Labelled photos from "dataset", an image-classification folder in devaldicaliesta/Date-palm-type-classification. The possible labels are: masyihia date palm, sequee date palm, sequeeiraq date palm, shagra date palm, skari date palm, skri date palm.

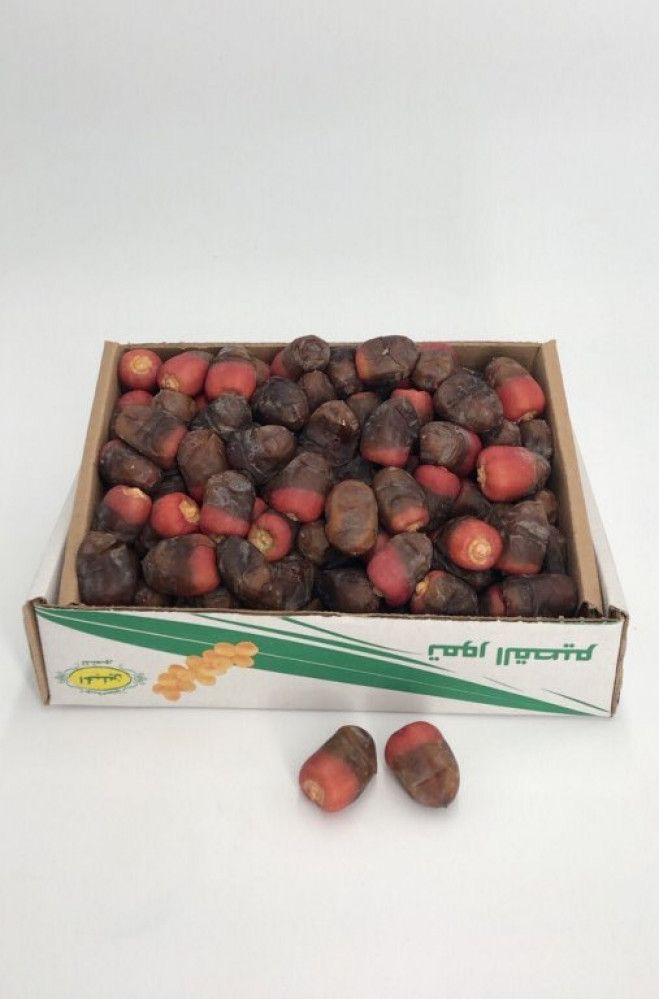
Label: shagra date palm

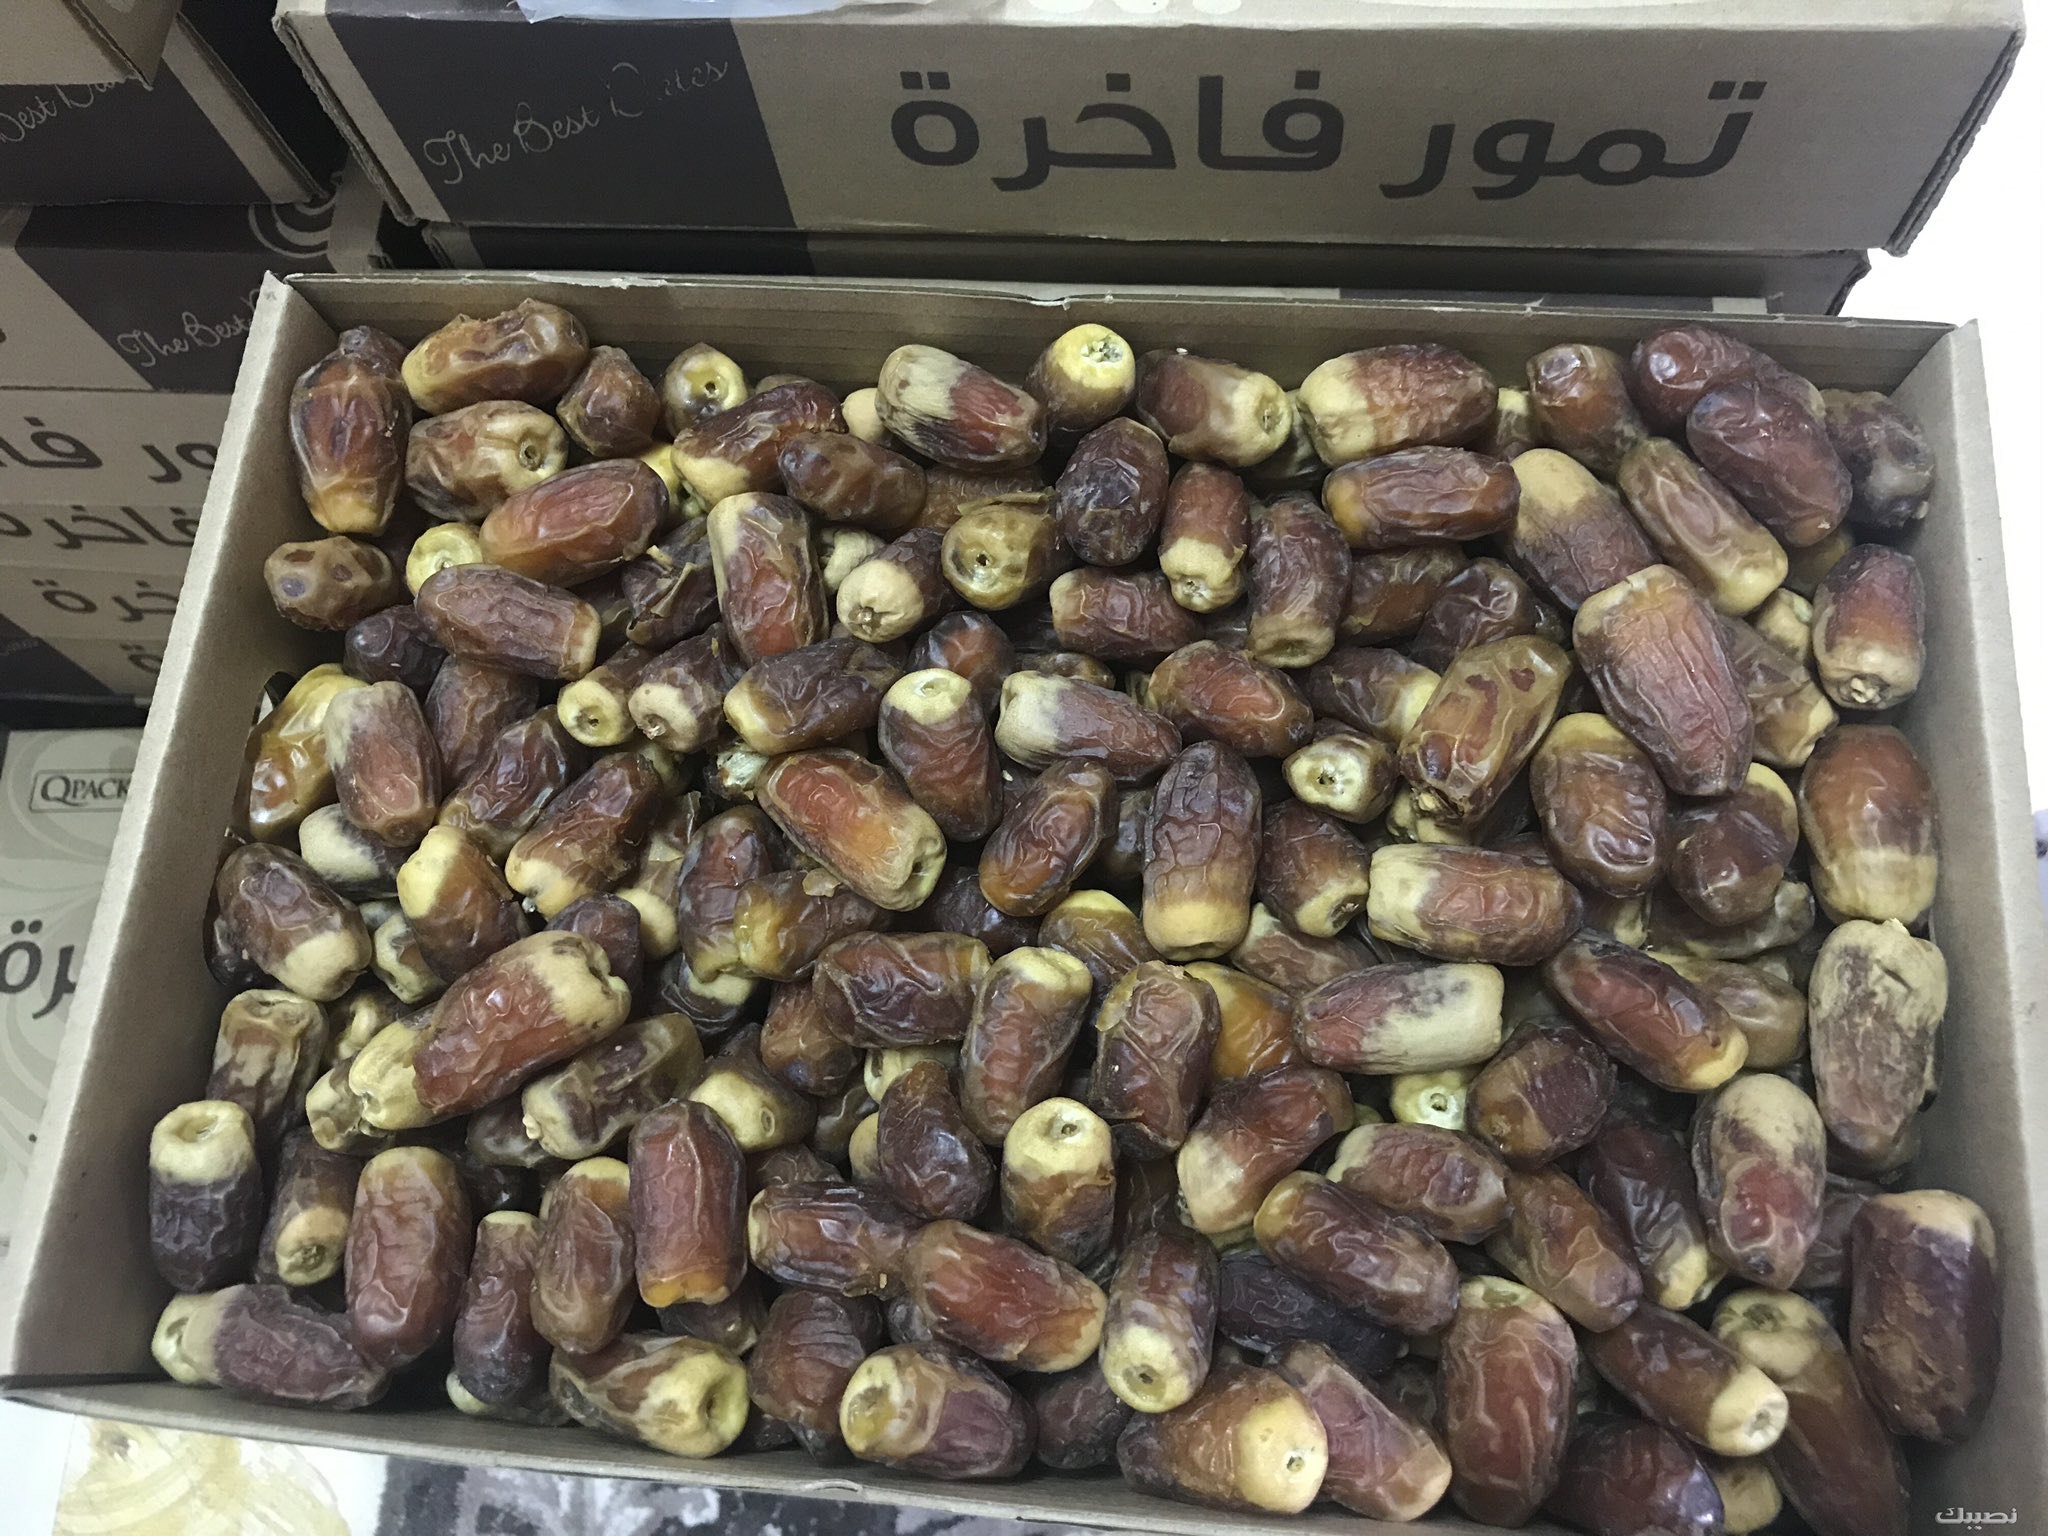
Label: sequee date palm

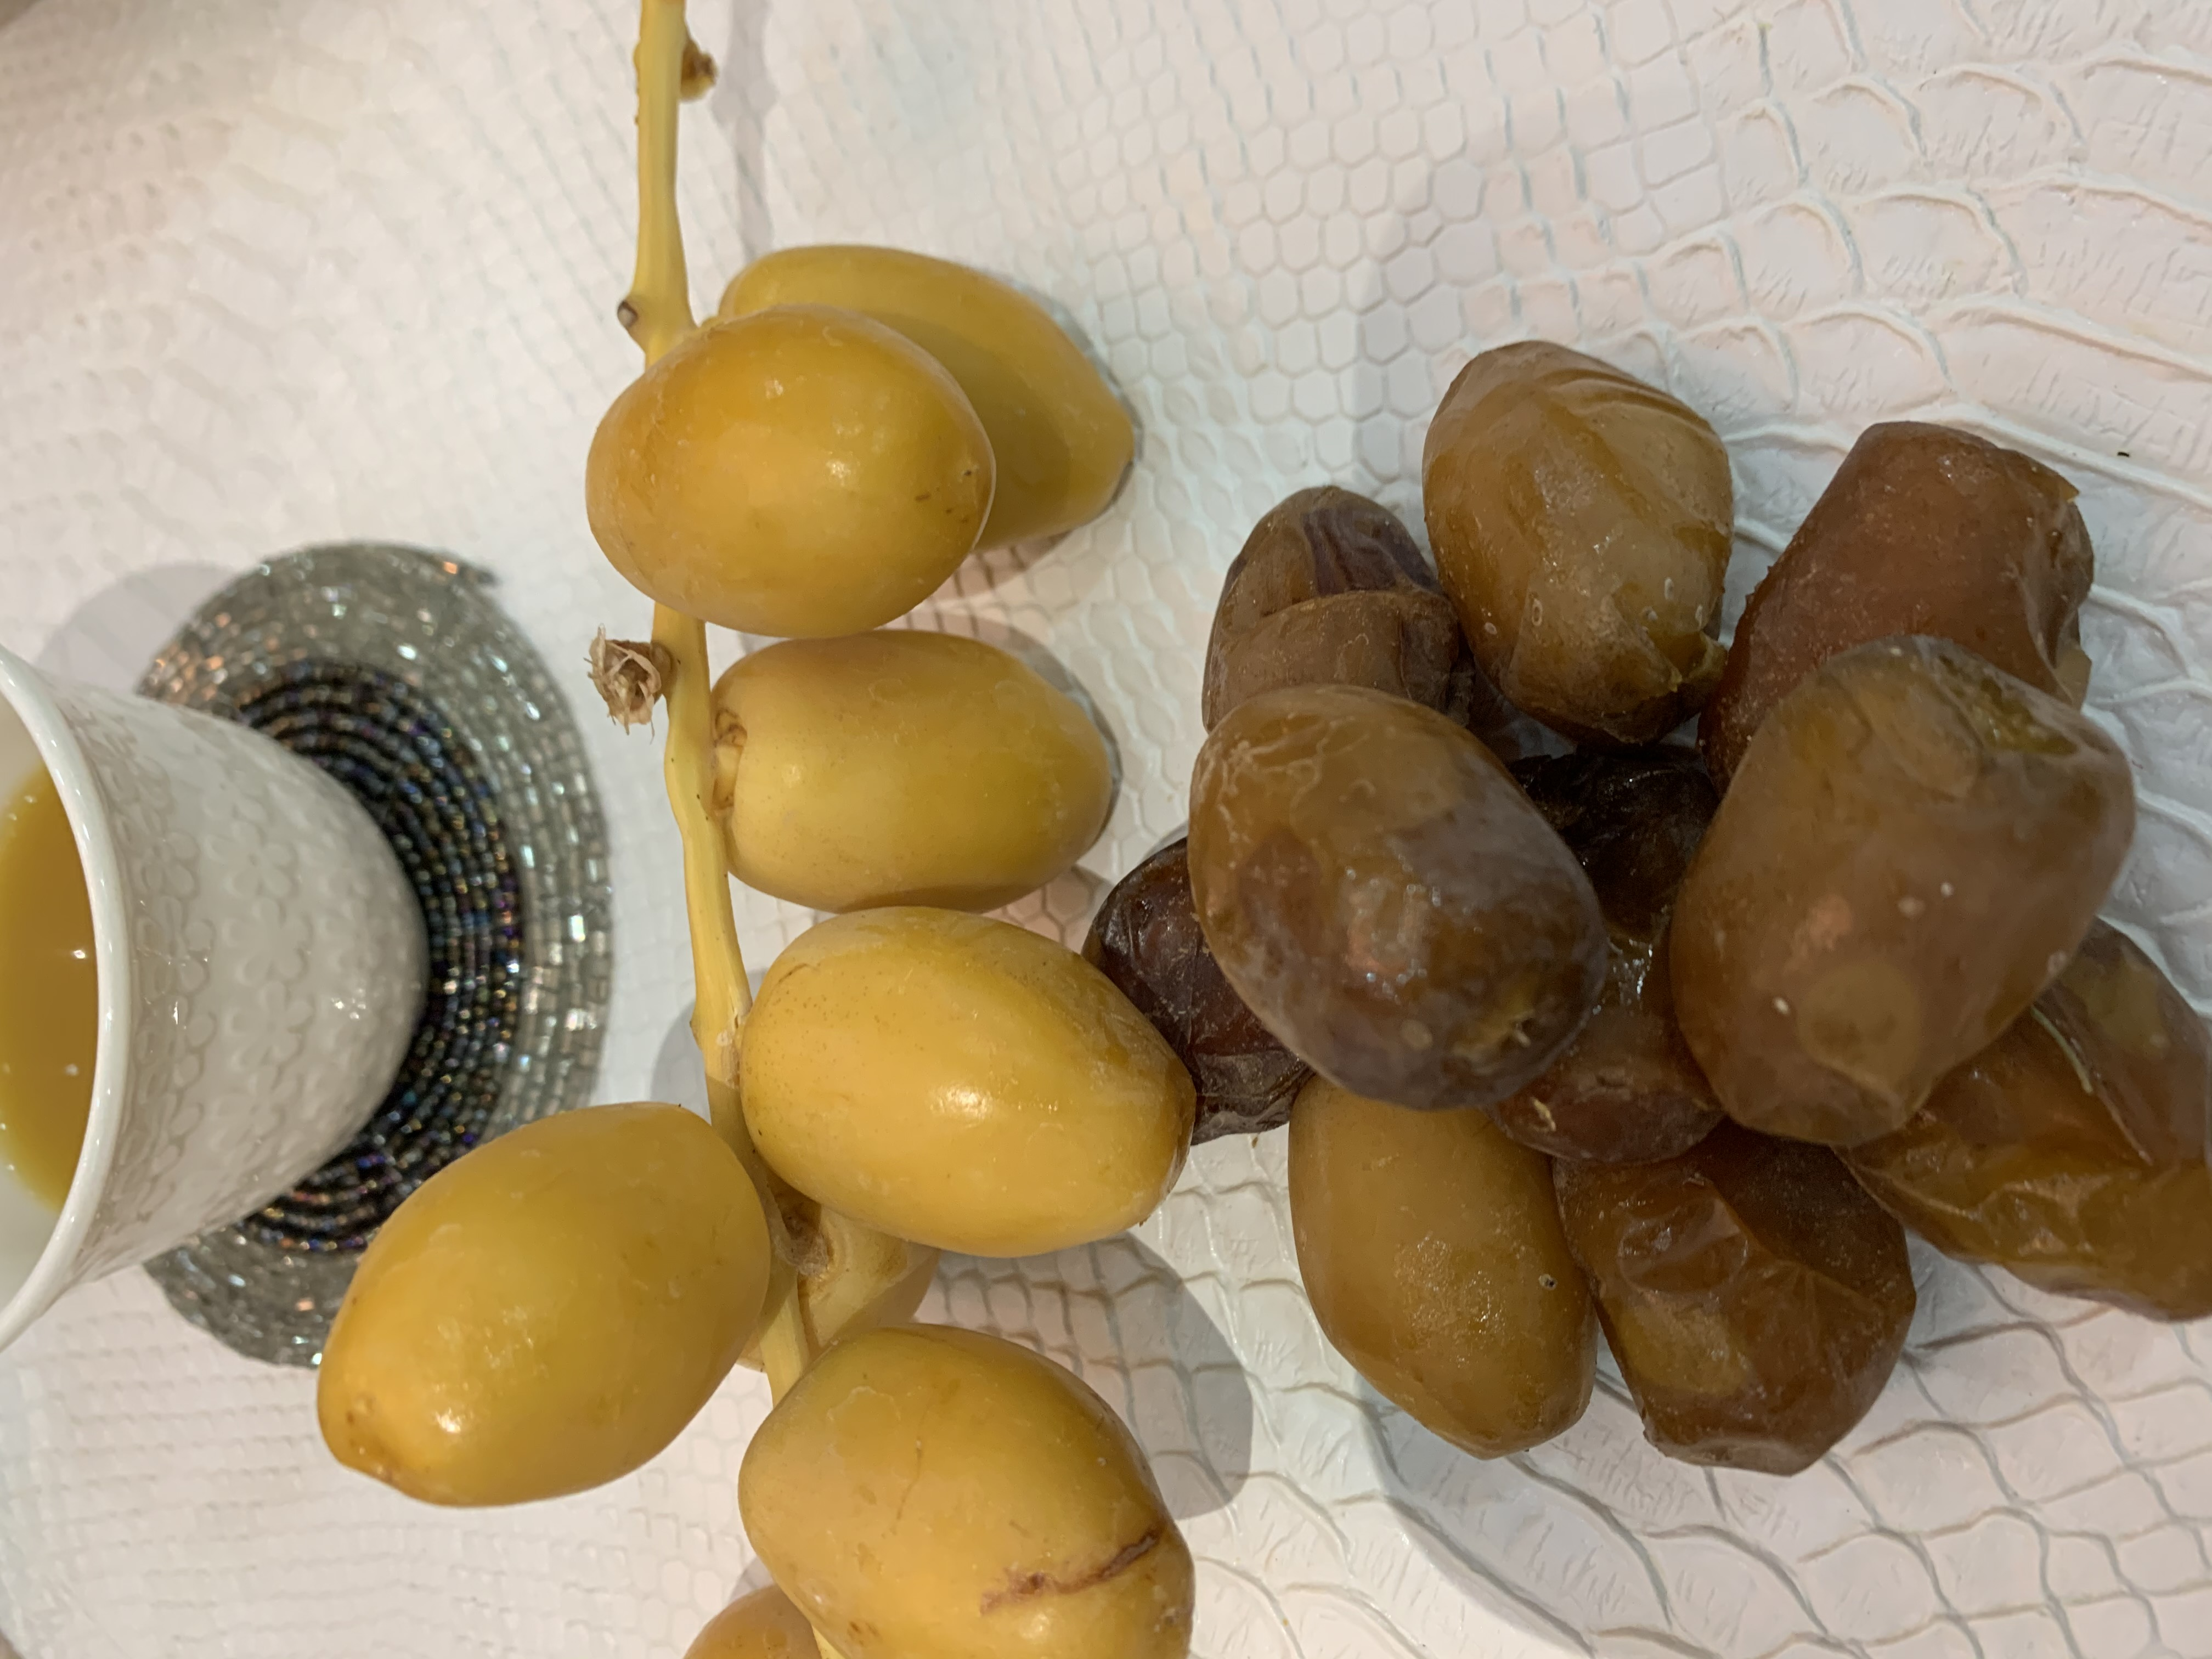
Label: masyihia date palm

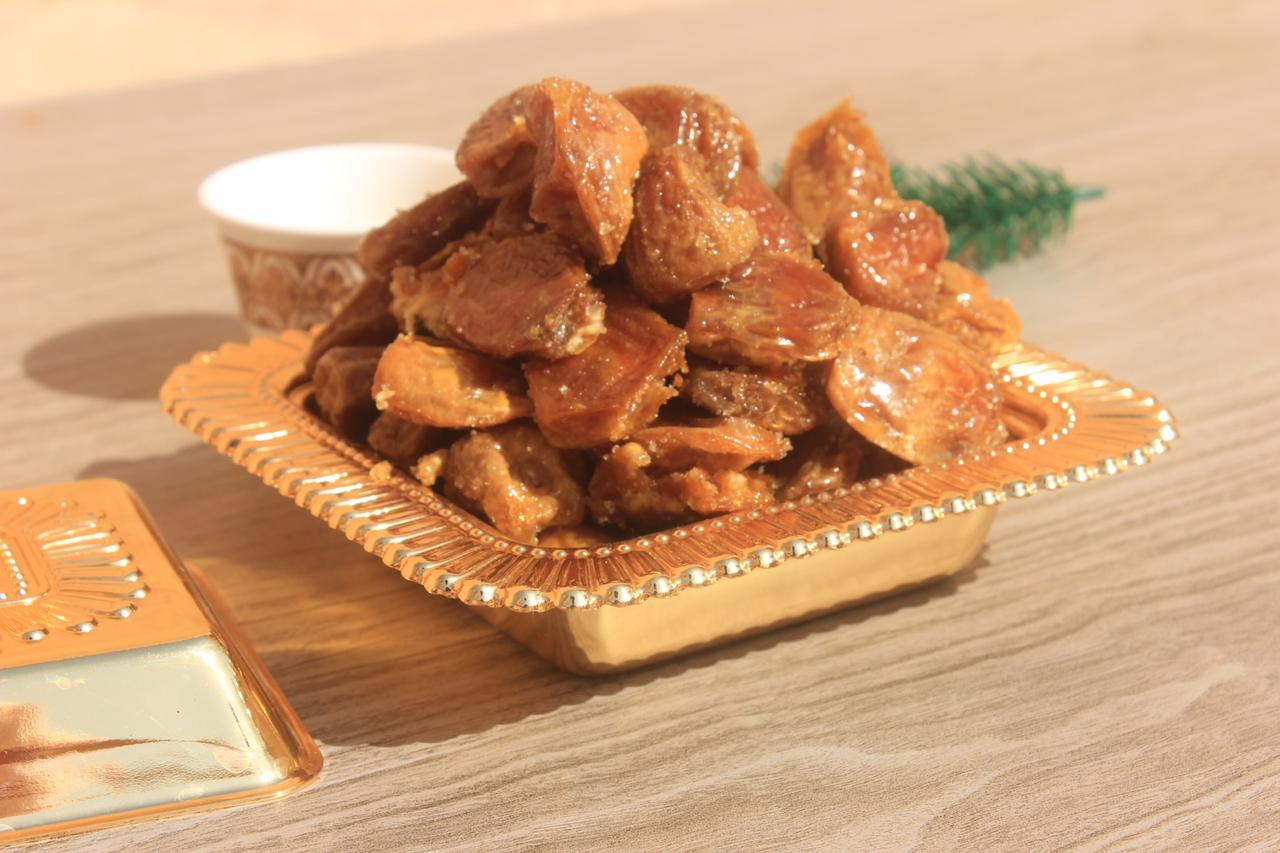
Label: skri date palm

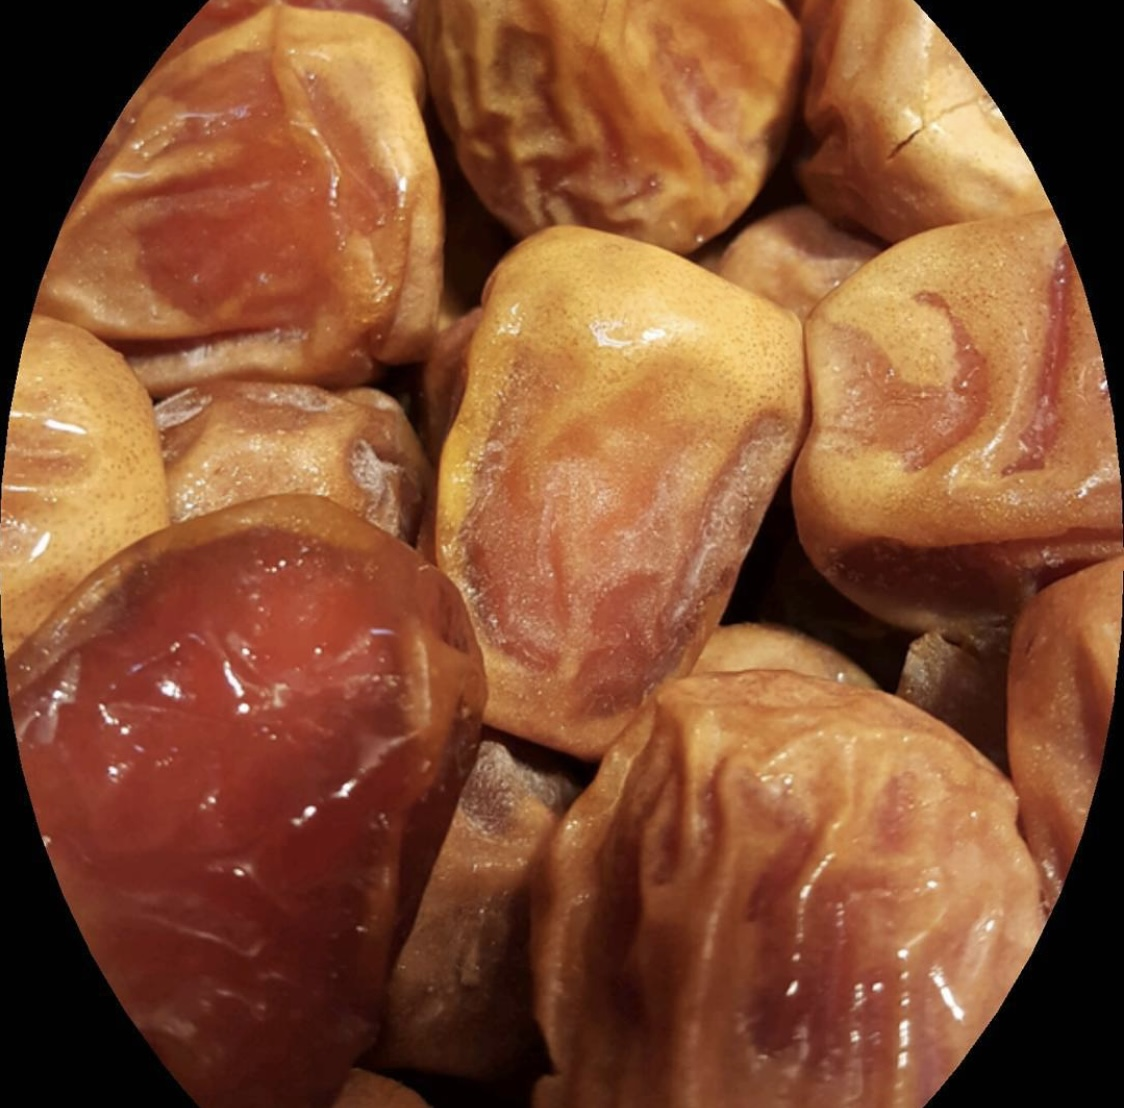
Label: skari date palm

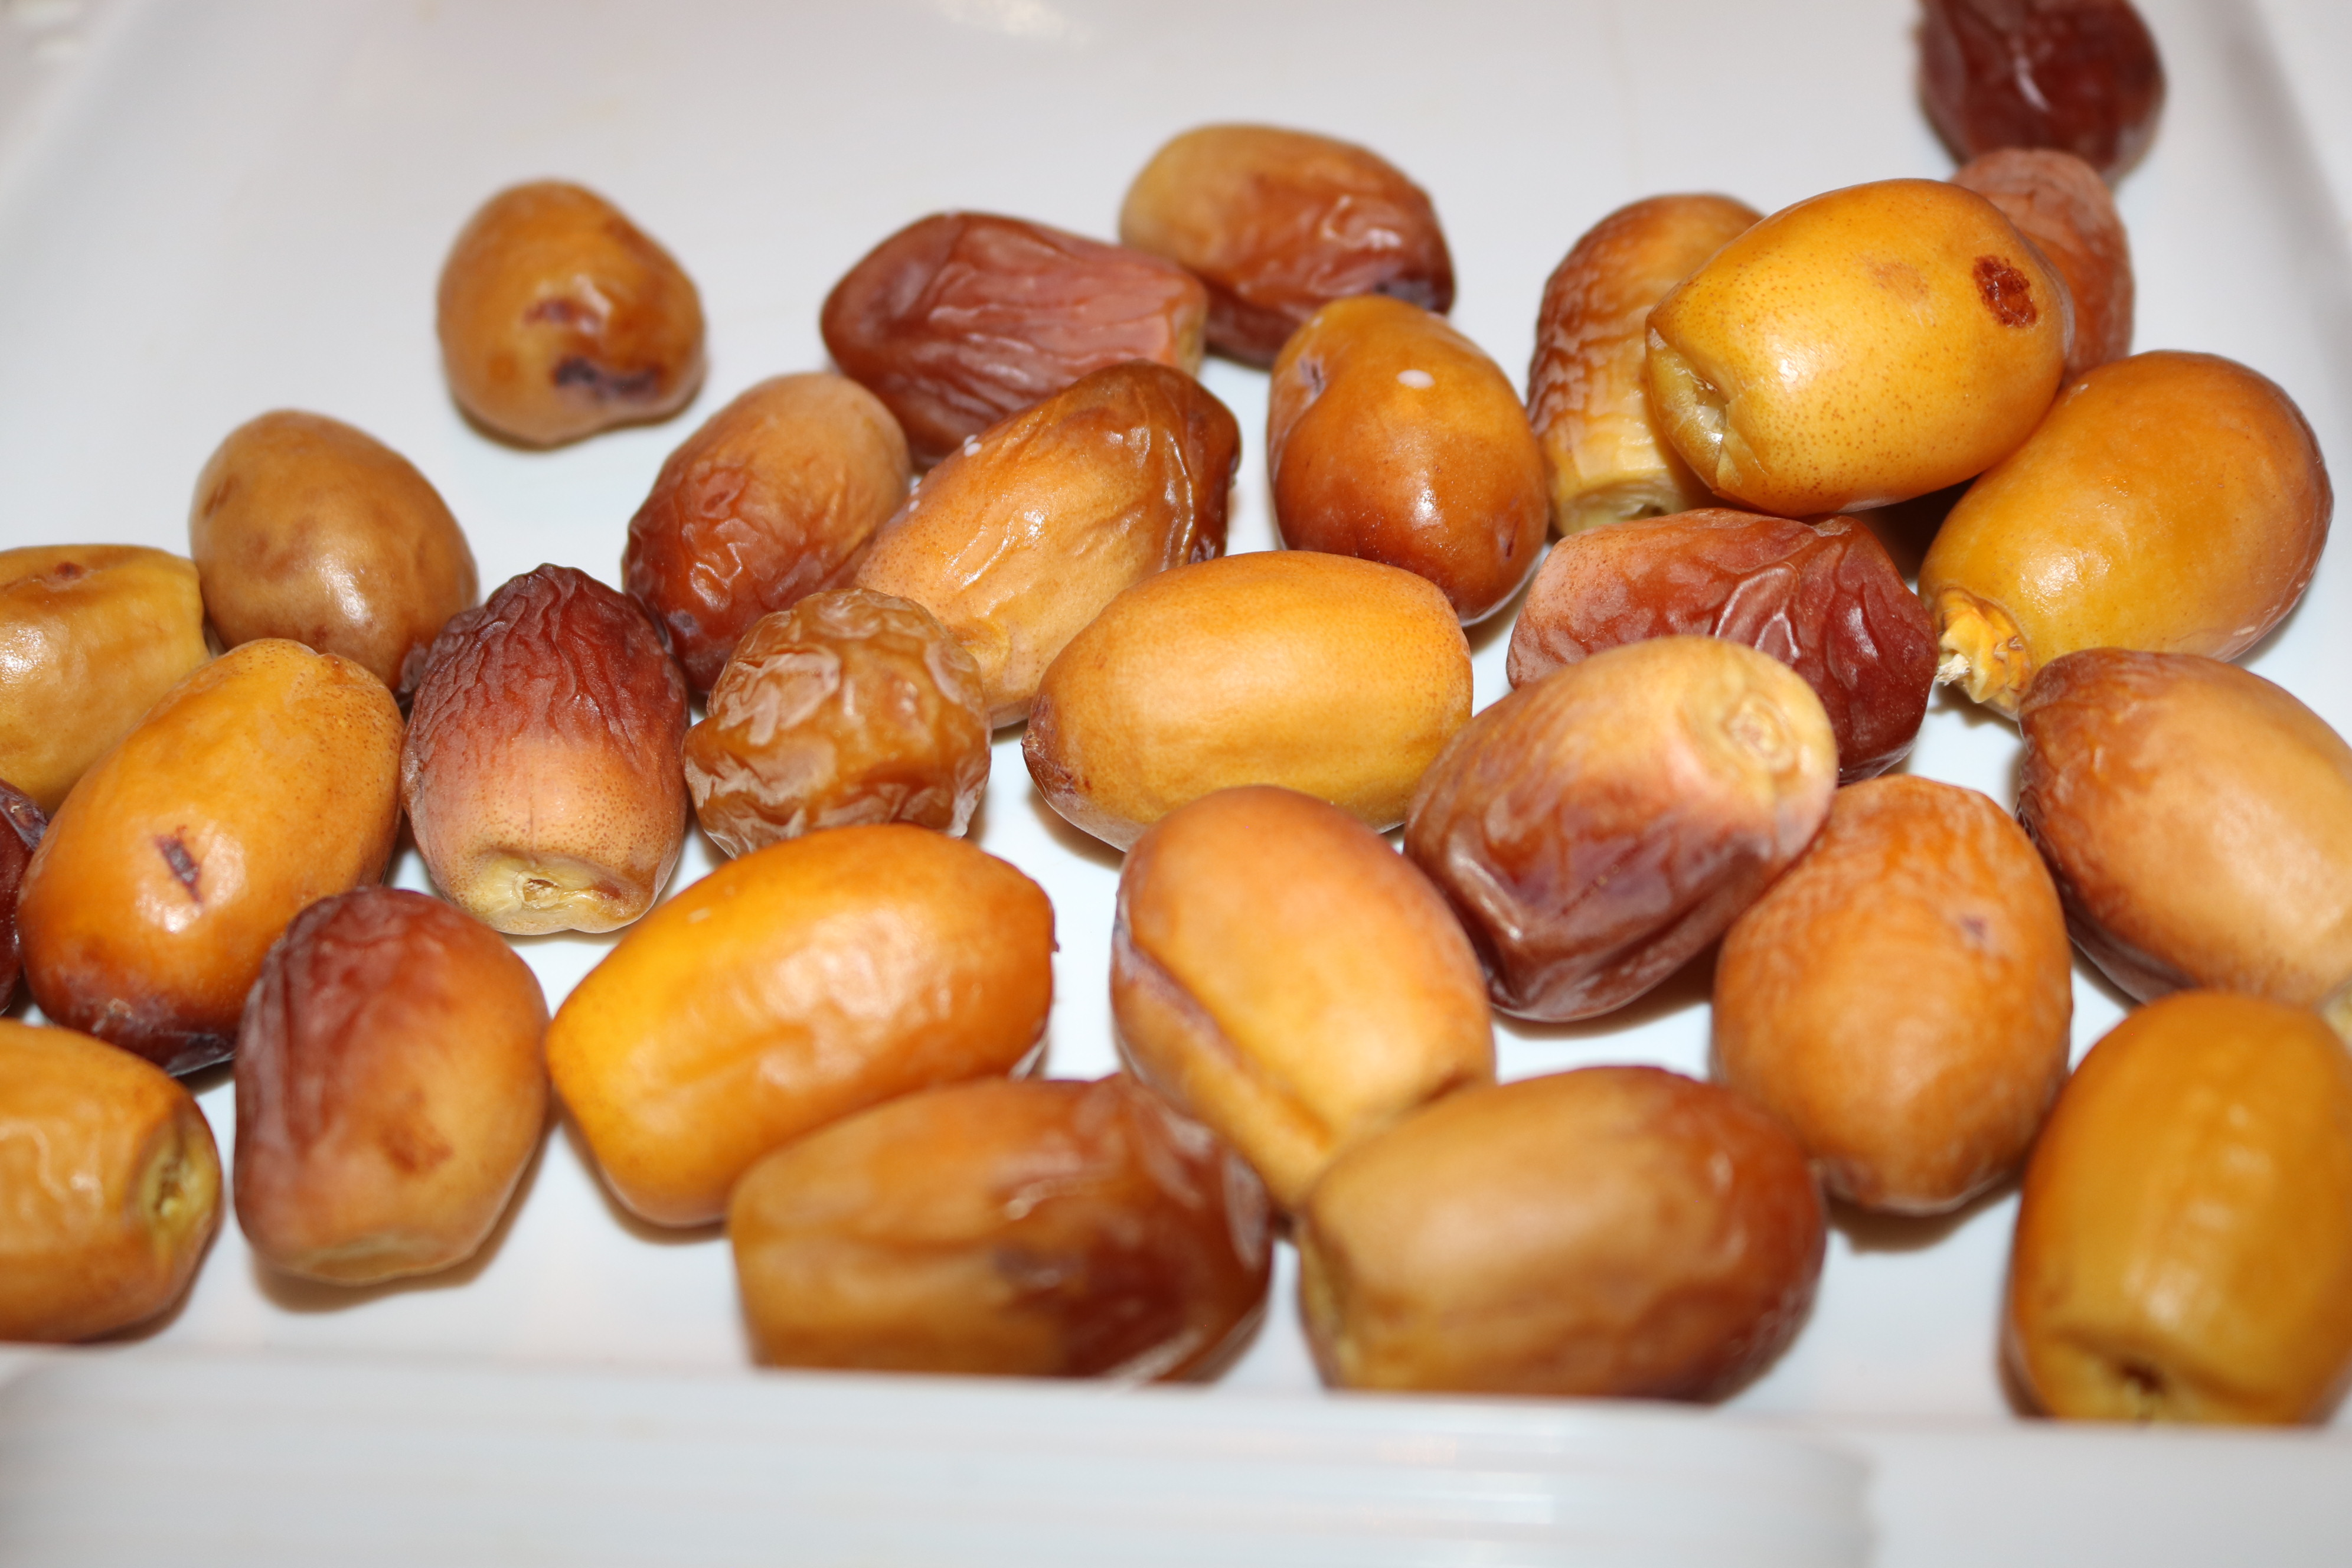
Label: sequeeiraq date palm
